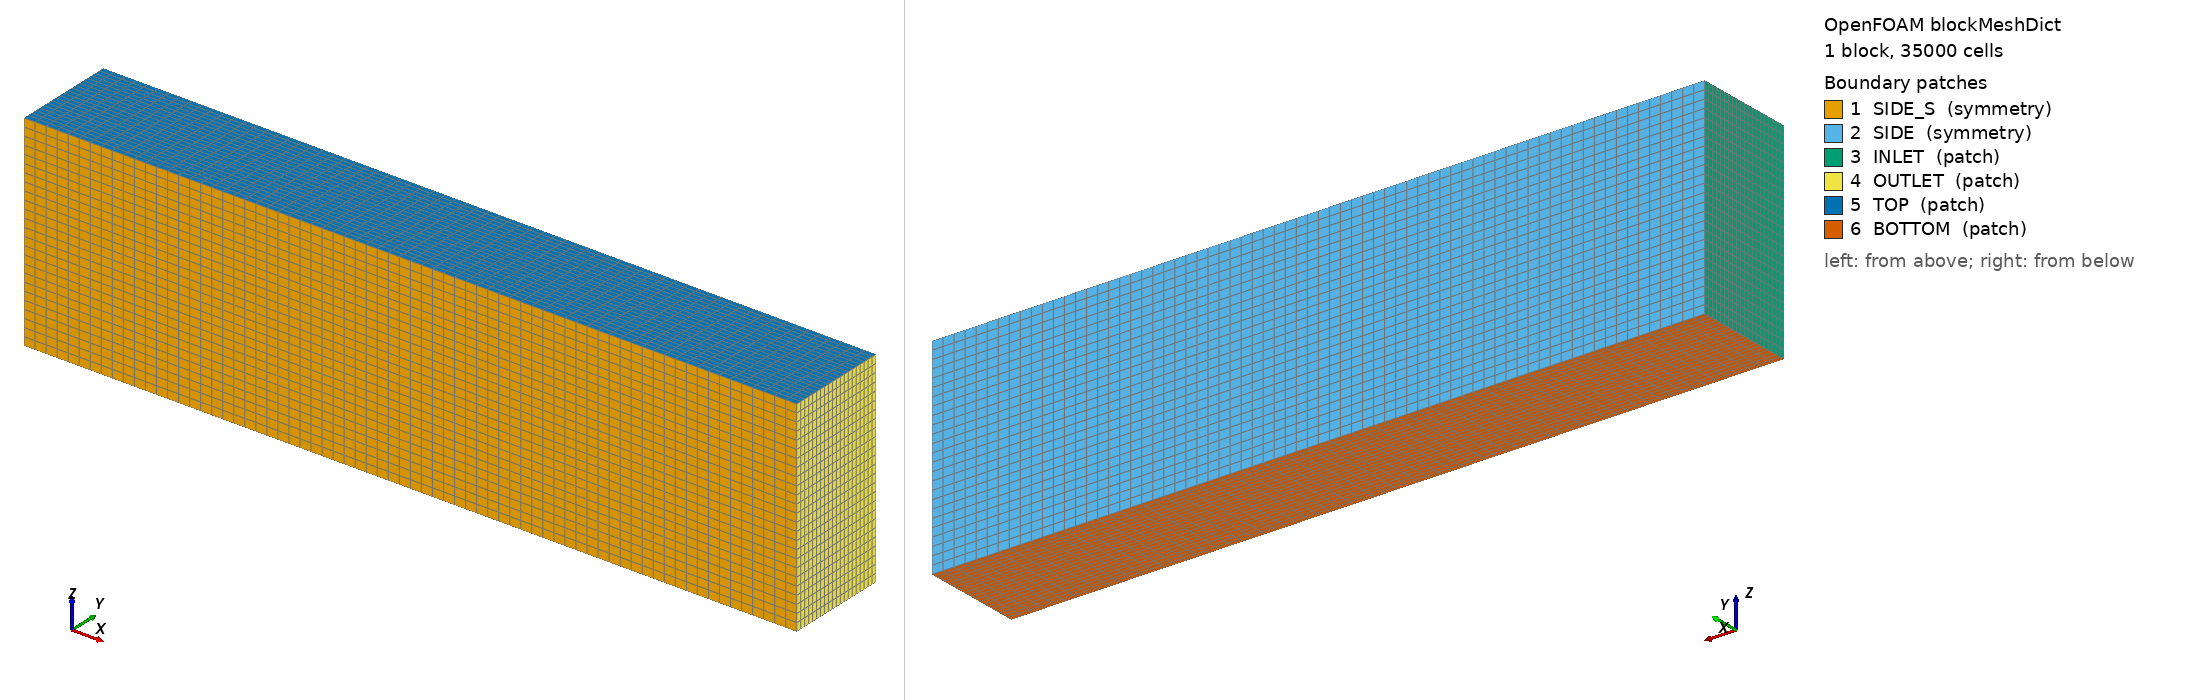

OpenFOAM case: the mesh blockMesh builds from blockMeshDict, 1 block(s), 35000 cells. Boundary patches (legend numbers): 1 SIDE_S (symmetry), 2 SIDE (symmetry), 3 INLET (patch), 4 OUTLET (patch), 5 TOP (patch), 6 BOTTOM (patch). Left view from above one corner, right view from below the opposite corner. Boundary conditions: 4 field file(s) under 0/ or 0.orig/; 6 of 6 drawn patches have an entry in a shipped field file.

=== system/blockMeshDict ===
/*--------------------------------*- C++ -*----------------------------------*\
| =========                 |                                                 |
| \\      /  F ield         | OpenFOAM: The Open Source CFD Toolbox           |
|  \\    /   O peration     | Version:  v2006                                 |
|   \\  /    A nd           | Website:  www.openfoam.com                      |
|    \\/     M anipulation  |                                                 |
\*---------------------------------------------------------------------------*/
FoamFile
{
    version     2.0;
    format      ascii;
    class       dictionary;
    object      blockMeshDict;
}

// * * * * * * * * * * * * * * * * * * * * * * * * * * * * * * * * * * * * * //

scale   1;

vertices
(
    (-10  0 -4)
    ( 20  0 -4)
    ( 20  4 -4)
    (-10  4 -4)
    (-10  0  4)
    ( 20  0  4)
    ( 20  4  4)
    (-10  4  4)
);

blocks
(
    hex (0 1 2 3 4 5 6 7) (70 20 25) simpleGrading (1 1 1)
);

edges
(
);

boundary
(
    SIDE_S
    {
        type symmetry;
        faces
        (
            (1 5 4 0)
        );
    }
    
    SIDE
    {
        type symmetry;
        faces
        (
            (3 7 6 2)
        );
    }

    INLET
    {
        type patch;
        faces
        (
            (0 4 7 3)
        );
    }

    OUTLET
    {
        type patch;
        faces
        (
            (2 6 5 1)
        );
    }

    TOP
    {
        type patch;
        faces
        (
            (4 5 6 7)
        );
    }

    BOTTOM
    {
        type patch;
        faces
        (
            (0 3 2 1)
        );
    }

);

mergePatchPairs
(
);

// ************************************************************************* //


=== system/controlDict ===
/*--------------------------------*- C++ -*----------------------------------*\
| =========                 |                                                 |
| \\      /  F ield         | OpenFOAM: The Open Source CFD Toolbox           |
|  \\    /   O peration     | Version:  5                                     |
|   \\  /    A nd           | Web:      www.OpenFOAM.org                      |
|    \\/     M anipulation  |                                                 |
\*---------------------------------------------------------------------------*/
FoamFile
{
    version     2.0;
    format      ascii;
    class       dictionary;
    object      controlDict;
}
// * * * * * * * * * * * * * * * * * * * * * * * * * * * * * * * * * * * * * //

application     simpleFoam;

startFrom       latestTime;

startTime       0;

stopAt          endTime;

endTime         10000;

deltaT          1;

writeControl    timeStep;

writeInterval   500;

purgeWrite      0;

writeFormat     binary;

writePrecision  6;

writeCompression off;

timeFormat      general;

timePrecision   6;

runTimeModifiable true;

functions
{
    #include "forceCoeffs"
}


// ************************************************************************* //


=== 0.orig/U ===
/*--------------------------------*- C++ -*----------------------------------*\
| =========                 |                                                 |
| \\      /  F ield         | OpenFOAM: The Open Source CFD Toolbox           |
|  \\    /   O peration     | Version:  v2012                                 |
|   \\  /    A nd           | Website:  www.openfoam.com                      |
|    \\/     M anipulation  |                                                 |
\*---------------------------------------------------------------------------*/
FoamFile
{
    version     2.0;
    format      binary;
    class       volVectorField;
    arch        "LSB;label=32;scalar=64";
    location    "3";
    object      U;
}
// * * * * * * * * * * * * * * * * * * * * * * * * * * * * * * * * * * * * * //

dimensions      [0 1 -1 0 0 0 0];


internalField   uniform (19.7538 0 3.1287);

boundaryField
{
    INLET
    {
        type            freestreamVelocity;
        freestreamValue $internalField;
    }	
    OUTLET
    {
        type            freestreamVelocity;
        freestreamValue $internalField;
    }	
    WING
    {
        type            noSlip;
    }
	SIDE_S
    {
        type            symmetry;
    }
    SIDE
    {
        type            symmetry;
    }
    BOTTOM
    {
        type            freestreamVelocity;
        freestreamValue $internalField;
    }
    TOP
    {
        type            freestreamVelocity;
        freestreamValue $internalField;
    }

}


// ************************************************************************* //


=== 0.orig/nuTilda ===
/*--------------------------------*- C++ -*----------------------------------*\
| =========                 |                                                 |
| \\      /  F ield         | OpenFOAM: The Open Source CFD Toolbox           |
|  \\    /   O peration     | Version:  v2012                                 |
|   \\  /    A nd           | Website:  www.openfoam.com                      |
|    \\/     M anipulation  |                                                 |
\*---------------------------------------------------------------------------*/
FoamFile
{
    version     2.0;
    format      ascii;
    class       volScalarField;
    object      nuTilda;
}
// * * * * * * * * * * * * * * * * * * * * * * * * * * * * * * * * * * * * * //

dimensions      [0 2 -1 0 0 0 0];

internalField   uniform 0.14;

boundaryField
{
    INLET
    {
        type            freestream;
        freestreamValue uniform 0.14;
    }
    OUTLET
    {
        type            freestream;
        freestreamValue uniform 0.14;
    }
    WING
    {
        type            fixedValue;
        value           uniform 0;
    }
    BOTTOM
    {
        type            freestream;
        freestreamValue uniform 0.14;
    }
	TOP
    {
        type            freestream;
        freestreamValue uniform 0.14;
    }
	SIDE
    {
        type            symmetry;
    }
	SIDE_S
    {
        type            symmetry;
    }
}

// ************************************************************************* //


=== 0.orig/nut ===
/*--------------------------------*- C++ -*----------------------------------*\
| =========                 |                                                 |
| \\      /  F ield         | OpenFOAM: The Open Source CFD Toolbox           |
|  \\    /   O peration     | Version:  v2012                                 |
|   \\  /    A nd           | Website:  www.openfoam.com                      |
|    \\/     M anipulation  |                                                 |
\*---------------------------------------------------------------------------*/
FoamFile
{
    version     2.0;
    format      binary;
    class       volScalarField;
    arch        "LSB;label=32;scalar=64";
    location    "3";
    object      nut;
}
// * * * * * * * * * * * * * * * * * * * * * * * * * * * * * * * * * * * * * //

dimensions      [0 2 -1 0 0 0 0];


internalField   uniform 0.14;

boundaryField
{
    INLET
    {
        type            freestream;
        freestreamValue uniform 0.14;
    }    
    OUTLET
    {
        type            freestream;
        freestreamValue uniform 0.14;
    }
    WING
    {
        type            nutUSpaldingWallFunction;
        value           uniform 0;
    }
	SIDE
    {
        type            symmetry;
    }
    SIDE_S
    {
        type            symmetry;
    }	
    BOTTOM
    {
        type            freestream;
        freestreamValue uniform 0.14;
    }
    TOP
    {
        type            freestream;
        freestreamValue uniform 0.14;
    }

}


// ************************************************************************* //


=== 0.orig/p ===
/*--------------------------------*- C++ -*----------------------------------*\
| =========                 |                                                 |
| \\      /  F ield         | OpenFOAM: The Open Source CFD Toolbox           |
|  \\    /   O peration     | Version:  v2012                                 |
|   \\  /    A nd           | Website:  www.openfoam.com                      |
|    \\/     M anipulation  |                                                 |
\*---------------------------------------------------------------------------*/
FoamFile
{
    version     2.0;
    format      binary;
    class       volScalarField;
    arch        "LSB;label=32;scalar=64";
    location    "3";
    object      p;
}
// * * * * * * * * * * * * * * * * * * * * * * * * * * * * * * * * * * * * * //

dimensions      [0 2 -2 0 0 0 0];


internalField   uniform 0;

boundaryField
{
    INLET
    {
        type            freestreamPressure;
        freestreamValue $internalField;
    }
    OUTLET
    {
        type            freestreamPressure;
        freestreamValue $internalField;
    }
    WING
    {
        type            zeroGradient;
    }
	SIDE
    {
        type            symmetry;
    }
    SIDE_S
    {
        type            symmetry;
    }
    BOTTOM
    {
        type            freestreamPressure;
        freestreamValue $internalField;
    }
    TOP
    {
        type            freestreamPressure;
        freestreamValue $internalField;
    }
}


// ************************************************************************* //
